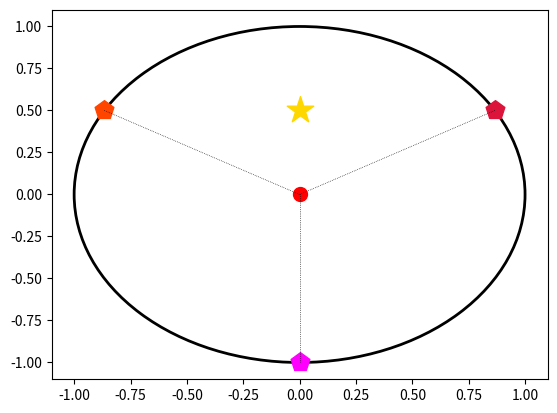

Here is the Python script that generated this plot:
"""
Task environment for cablers cooperatively control a device to track and catch a movable target.
"""
from __future__ import absolute_import, division, print_function

import numpy as np
from numpy import pi
from numpy import random
import matplotlib
import matplotlib.pyplot as plt


class CablerEnv(object):
    """
    Cabler env class
    """
    def __init__(self):
        self.world_radius = 1
        self.catcher = np.zeros(2)
        self.target = self.catcher + np.array([0,self.world_radius/2])
        self.cabler_1 = np.array([self.world_radius*np.cos(pi/6),self.world_radius*np.sin(pi/6)])
        self.cabler_2 = np.array([self.world_radius*np.cos(5*pi/6),self.world_radius*np.sin(5*pi/6)])
        self.cabler_3 = np.array([self.world_radius*np.cos(-pi/2),self.world_radius*np.sin(-pi/2)])

    def reset(self):
        pass

    def step(self, action):
        pass

    def render(self):
        # plot world boundary and
        bound = plt.Circle((0,0), self.world_radius, linewidth=2, color='k', fill=False)
        fig, ax = plt.subplots()
        ax.add_artist(bound)
        # draw objects
        plt.scatter(self.cabler_1[0], self.cabler_1[1], s=200, marker='p', color='crimson')
        plt.scatter(self.cabler_2[0], self.cabler_2[1], s=200, marker='p', color='orangered')
        plt.scatter(self.cabler_3[0], self.cabler_3[1], s=200, marker='p', color='magenta')
        plt.scatter(self.catcher[0], self.catcher[1], s=100, marker='o', color='red')
        plt.scatter(self.target[0], self.target[1], s=400, marker='*', color='gold')
        # draw cables
        plt.plot([self.cabler_1[0],self.catcher[0]], [self.cabler_1[1],self.catcher[1]], linewidth=0.5, linestyle=':', color='k')
        plt.plot([self.cabler_2[0],self.catcher[0]], [self.cabler_2[1],self.catcher[1]], linewidth=0.5, linestyle=':', color='k')
        plt.plot([self.cabler_3[0],self.catcher[0]], [self.cabler_3[1],self.catcher[1]], linewidth=0.5, linestyle=':', color='k')
        # set axis
        plt.axis(1.1*np.array([-self.world_radius,self.world_radius,-self.world_radius,self.world_radius]))
        plt.show()

if __name__ == '__main__':
    env=CablerEnv()
    env.render()
